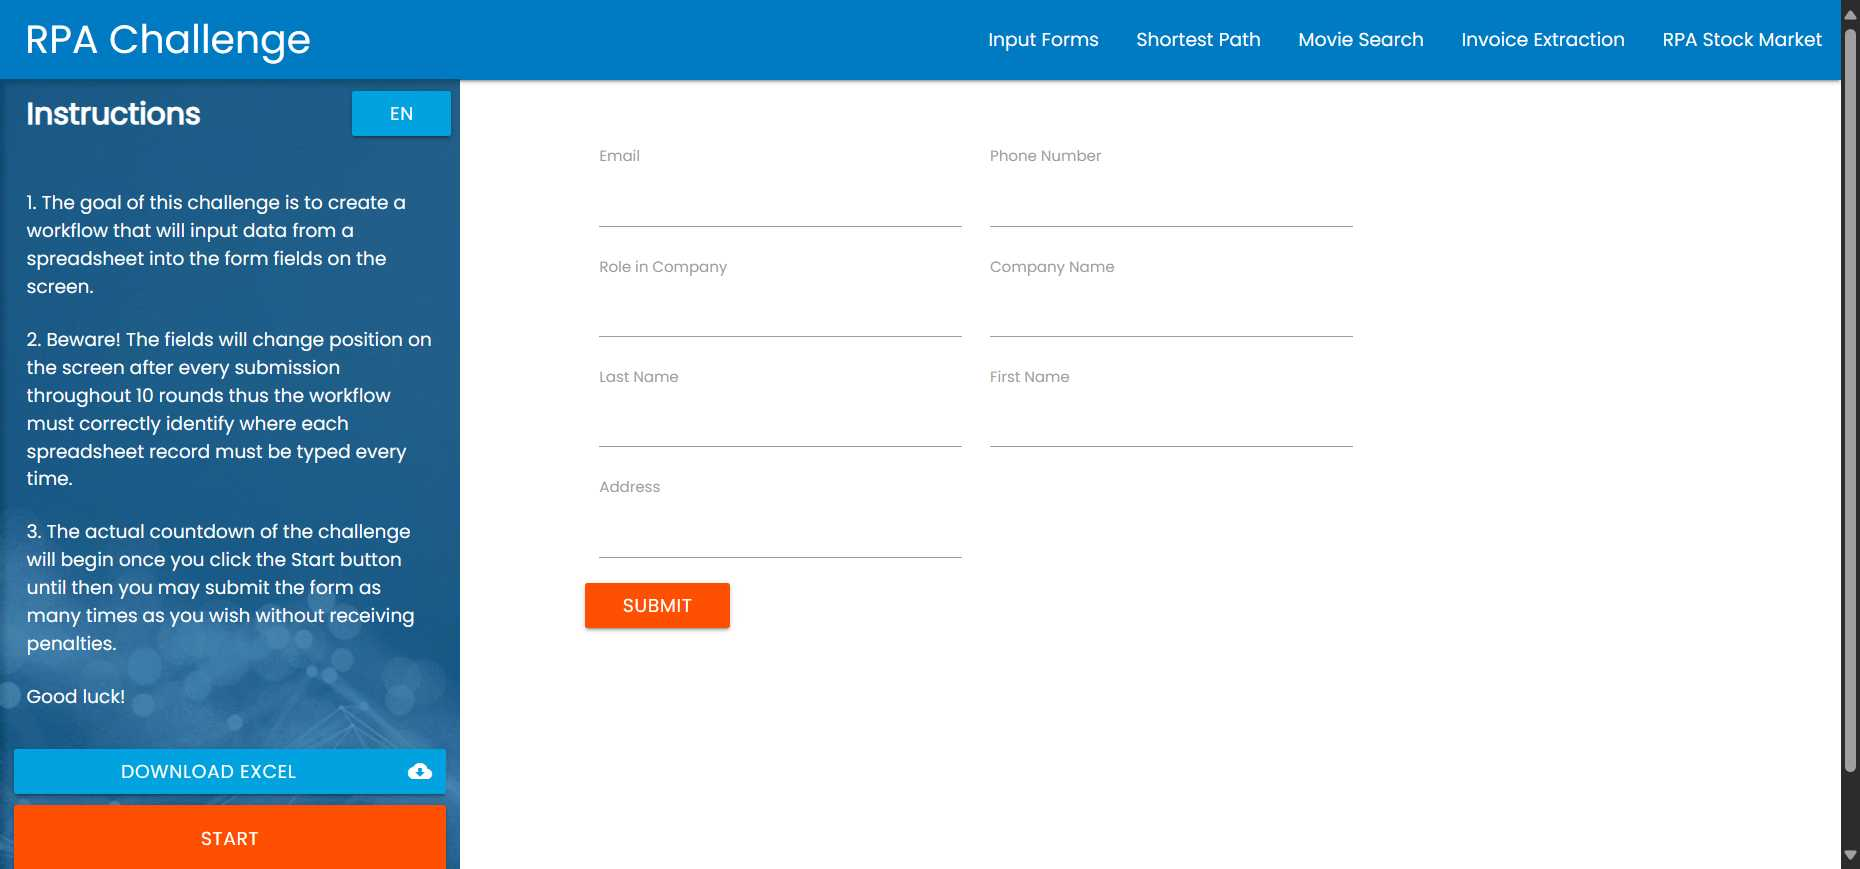
Workflow: Main

Step 1: Use Browser Edge: Rpa Challenge in window 'Rpa Challenge' (msedge.exe)

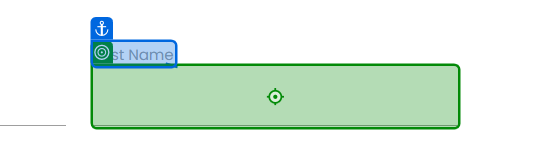
Step 2: type "Robot" into the text box 'AI3zD' in window 'Rpa Challenge' (msedge.exe)

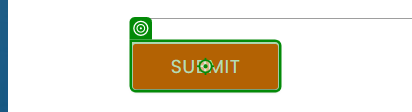
Step 3: click on the text box in window 'Rpa Challenge' (msedge.exe)
